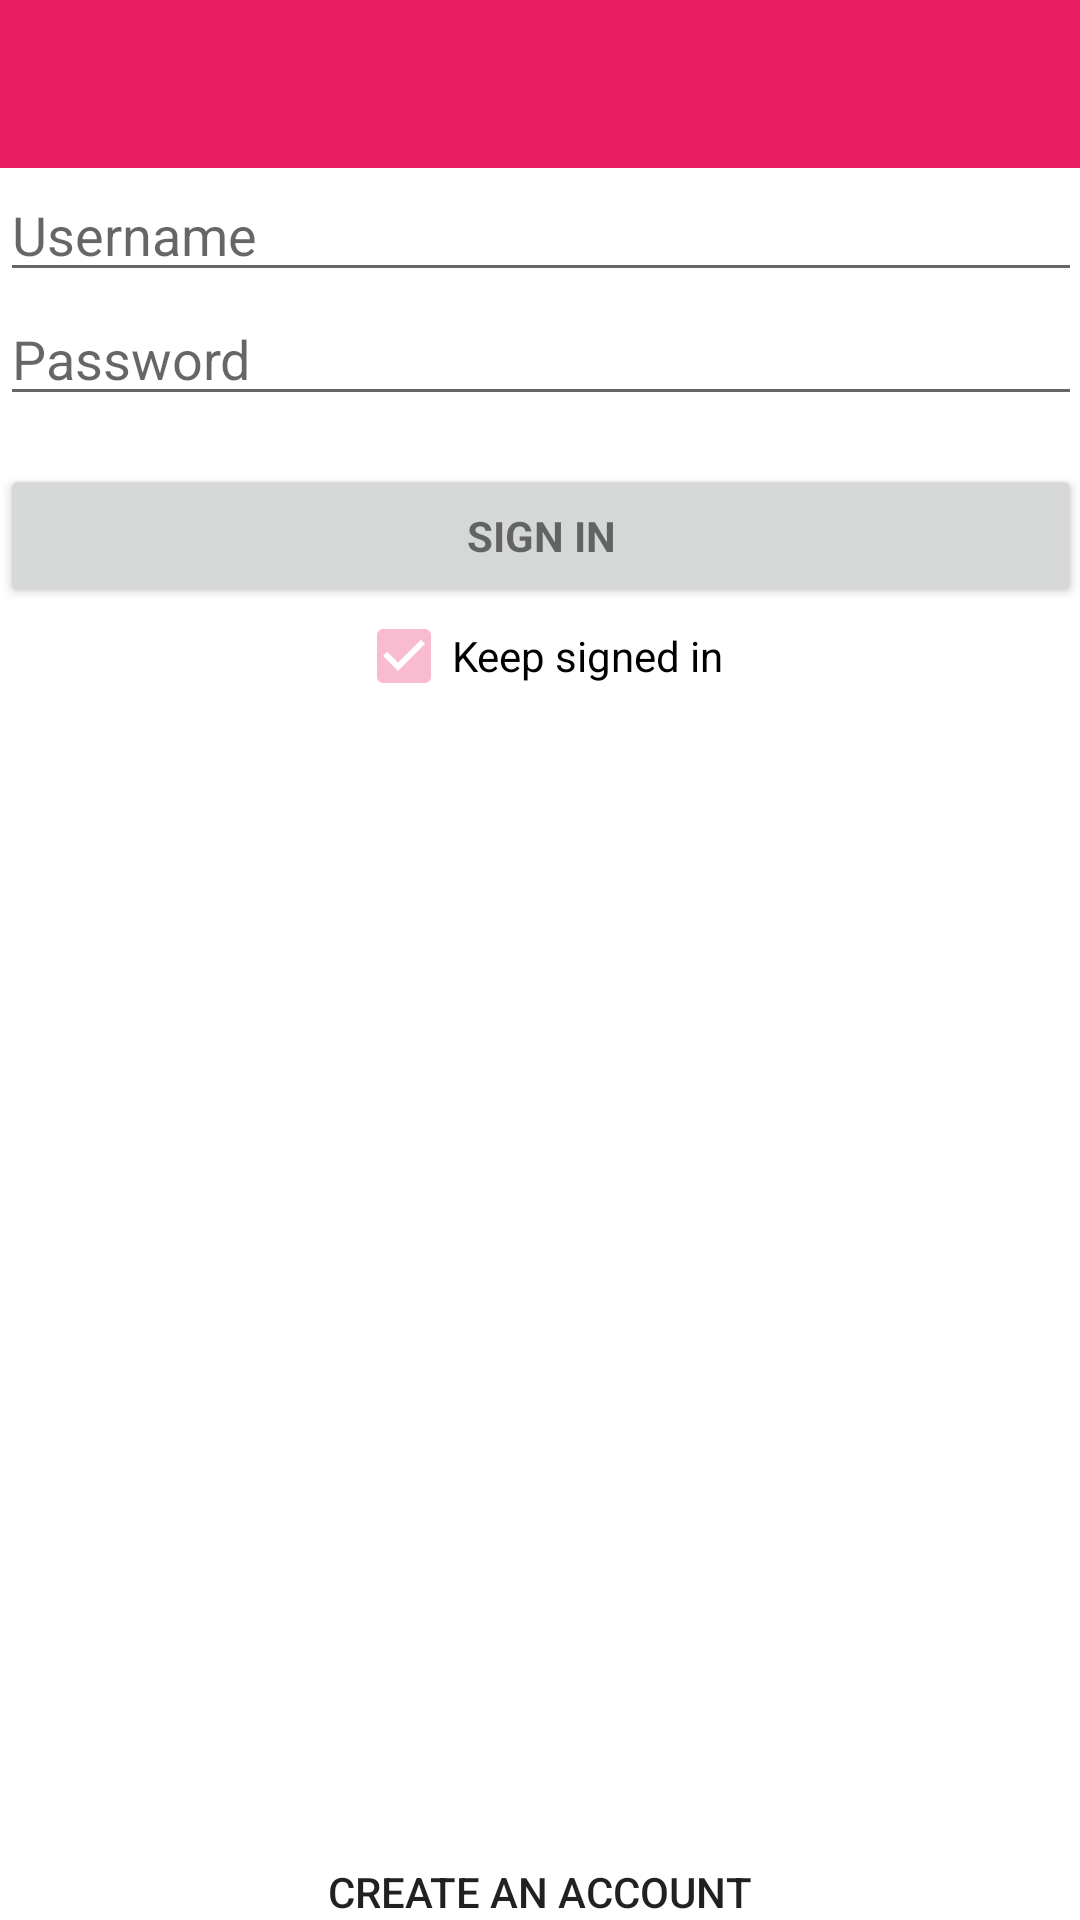

The Android layout XML behind this screen, and the referenced resources:
<!-- AndroidManifest.xml: activity theme AppTheme.splashScreenTheme -->
<!-- res/layout/activity_login.xml -->
<RelativeLayout xmlns:android="http://schemas.android.com/apk/res/android"
    xmlns:tools="http://schemas.android.com/tools" android:layout_width="match_parent"
    android:layout_height="match_parent" android:gravity="center_horizontal"
    android:orientation="vertical"
    tools:context="com.example.kamersessie.activity.LoginActivity">

    <include
        android:id="@+id/toolbar"
        layout="@layout/toolbar" />


    <ScrollView android:id="@+id/login_form" android:layout_width="match_parent"
        android:layout_height="wrap_content"
        android:paddingBottom="@dimen/activity_vertical_margin"
        android:paddingLeft="@dimen/activity_horizontal_margin"
        android:paddingRight="@dimen/activity_horizontal_margin"
        android:paddingTop="@dimen/activity_vertical_margin"
        android:layout_below="@+id/toolbar">

        <LinearLayout android:id="@+id/email_login_form" android:layout_width="match_parent"
            android:layout_height="wrap_content" android:orientation="vertical">

            <EditText android:id="@+id/username" android:layout_width="match_parent"
                android:layout_height="wrap_content" android:hint="@string/prompt_username"
                android:inputType="text" android:maxLines="1"
                android:singleLine="true" />

            <EditText android:id="@+id/password" android:layout_width="match_parent"
                android:layout_height="wrap_content" android:hint="@string/prompt_password"
                android:imeActionId="@+id/login"
                android:imeActionLabel="@string/action_sign_in_short"
                android:imeOptions="actionUnspecified" android:inputType="textPassword"
                android:maxLines="1" android:singleLine="true" />

            <Button android:id="@+id/sign_in_button" style="?android:textAppearanceSmall"
                android:layout_width="match_parent" android:layout_height="wrap_content"
                android:layout_marginTop="16dp" android:text="@string/action_sign_in"
                android:textStyle="bold" />

        </LinearLayout>
    </ScrollView>

    <CheckBox
        android:layout_width="wrap_content"
        android:layout_height="wrap_content"
        android:text="@string/keep_signedin"
        android:id="@+id/checkBox"
        android:checked="true"
        android:layout_below="@+id/login_form"
        android:layout_centerHorizontal="true" />

    <RelativeLayout
        android:layout_width="match_parent"
        android:layout_height="match_parent"
        android:layout_below="@+id/checkBox">
    <TextView
        android:layout_width="wrap_content"
        android:layout_height="wrap_content"
        android:textAppearance="?android:attr/textAppearanceButton"
        android:text="@string/register_new_accout"
        android:id="@+id/registerTextView"
        android:layout_alignParentBottom="true"
        android:layout_centerHorizontal="true"
        android:layout_marginBottom="@dimen/activity_vertical_margin"
        android:clickable="true"
        android:contextClickable="true"
        android:singleLine="true" />
    </RelativeLayout>

</RelativeLayout>
<!-- res/layout/toolbar.xml (included above) -->
<?xml version="1.0" encoding="utf-8"?>
<android.support.v7.widget.Toolbar xmlns:android="http://schemas.android.com/apk/res/android"
    xmlns:local="http://schemas.android.com/apk/res-auto"
    android:id="@+id/toolbar"
    android:layout_width="match_parent"
    android:layout_height="wrap_content"
    android:minHeight="?attr/actionBarSize"
    android:background="?attr/colorPrimary"
    android:theme="@style/ThemeOverlay.AppCompat.Dark.ActionBar"
    android:popupTheme="@style/ThemeOverlay.AppCompat.Light" />
<!-- resources referenced by this layout -->
<resources>
  <string name="action_sign_in">Sign in</string>
  <string name="action_sign_in_short">Sign in</string>
  <string name="keep_signedin">Keep signed in</string>
  <string name="prompt_password">Password</string>
  <string name="prompt_username">Username</string>
  <string name="register_new_accout">Create an account</string>
  <style name="AppTheme.splashScreenTheme">
          <item name="android:windowBackground">@drawable/splash_screen</item>
      </style>
  <!-- drawable splash_screen (drawable) -->
  <?xml version="1.0" encoding="utf-8"?>
  <layer-list xmlns:android="http://schemas.android.com/apk/res/android" android:opacity="opaque">
      
      <item android:drawable="@color/colorPrimary"/>
      
      <item>
          <bitmap
              android:src="@drawable/ic_profile"
              android:gravity="center"/>
      </item>
  </layer-list>
  <color name="colorPrimary">#E91E63</color>
</resources>
